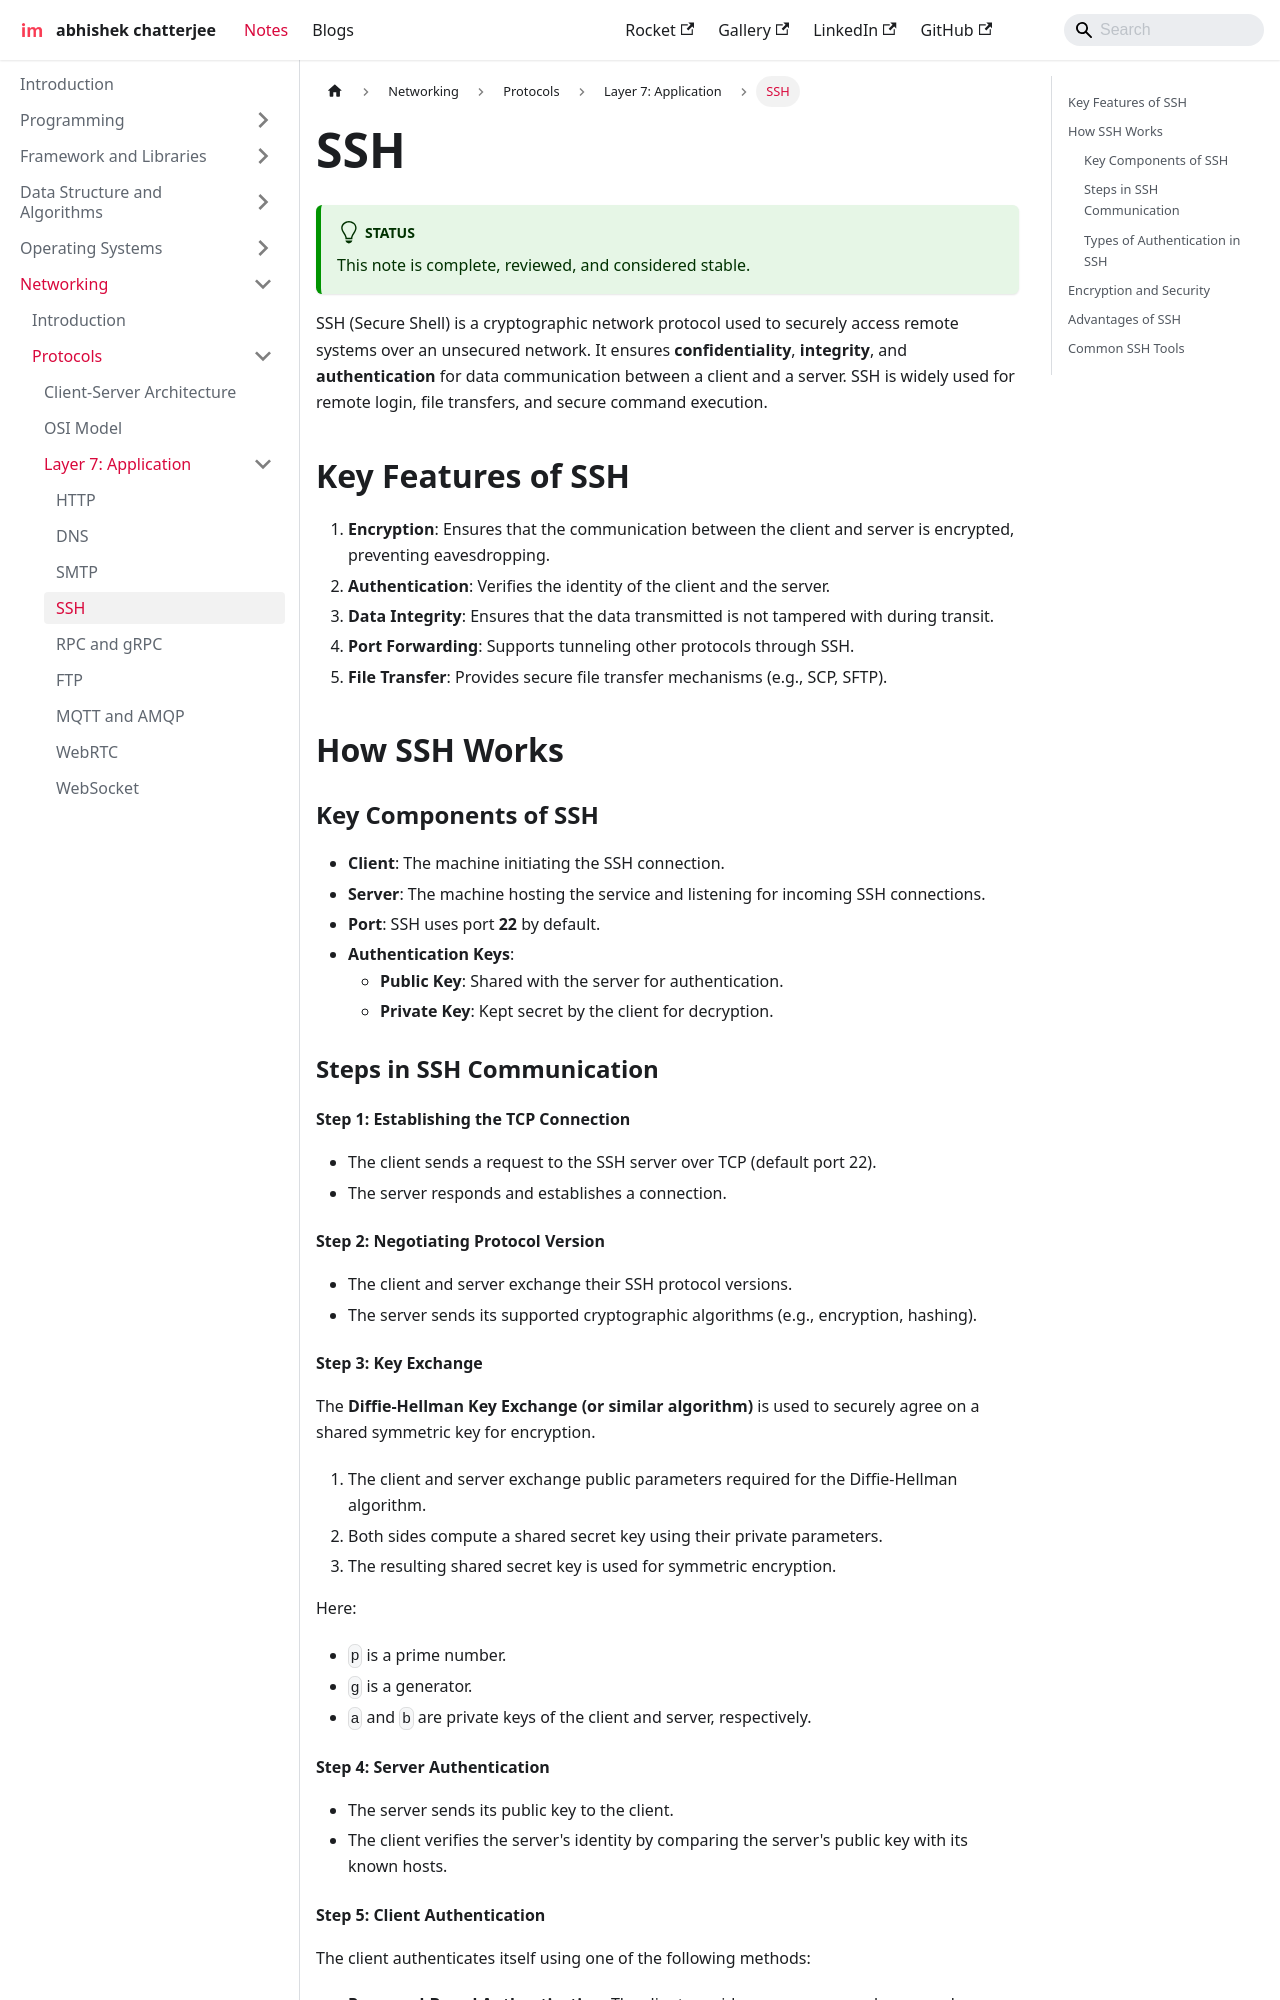

repository: imdeepmind/imdeepmind.github.io · page: docs/networking/protocols/layer-7/ssh/index.html · generator: docusaurus

---
sidebar_position: 4
---

# SSH

:::tip[Status]

This note is complete, reviewed, and considered stable.

:::

SSH (Secure Shell) is a cryptographic network protocol used to securely access remote systems over an unsecured network. It ensures **confidentiality**, **integrity**, and **authentication** for data communication between a client and a server. SSH is widely used for remote login, file transfers, and secure command execution.

## Key Features of SSH

1. **Encryption**: Ensures that the communication between the client and server is encrypted, preventing eavesdropping.
2. **Authentication**: Verifies the identity of the client and the server.
3. **Data Integrity**: Ensures that the data transmitted is not tampered with during transit.
4. **Port Forwarding**: Supports tunneling other protocols through SSH.
5. **File Transfer**: Provides secure file transfer mechanisms (e.g., SCP, SFTP).

## How SSH Works

### Key Components of SSH

- **Client**: The machine initiating the SSH connection.
- **Server**: The machine hosting the service and listening for incoming SSH connections.
- **Port**: SSH uses port **22** by default.
- **Authentication Keys**:
  - **Public Key**: Shared with the server for authentication.
  - **Private Key**: Kept secret by the client for decryption.

<div style={{textAlign: 'center'}}>
    ```mermaid
    sequenceDiagram
        participant Client as SSH Client
        participant Server as SSH Server

        Client->>Server: TCP Connection Request
        Server-->>Client: TCP Connection Established

        Client->>Server: SSH Protocol Version Exchange
        Server-->>Client: SSH Protocol Version Exchange

        Client->>Server: Key Exchange (e.g., Diffie-Hellman)
        Server-->>Client: Key Exchange (e.g., Diffie-Hellman)

        Server->>Client: Server Authentication (Server's Public Key)
        Client->>Server: Client Authentication (Password/Public Key)

        Client->>Server: Encrypted Session Established
        Server-->>Client: Encrypted Session Established
    ```
</div>

### Steps in SSH Communication

#### Step 1: Establishing the TCP Connection

- The client sends a request to the SSH server over TCP (default port 22).
- The server responds and establishes a connection.

#### Step 2: Negotiating Protocol Version

- The client and server exchange their SSH protocol versions.
- The server sends its supported cryptographic algorithms (e.g., encryption, hashing).
